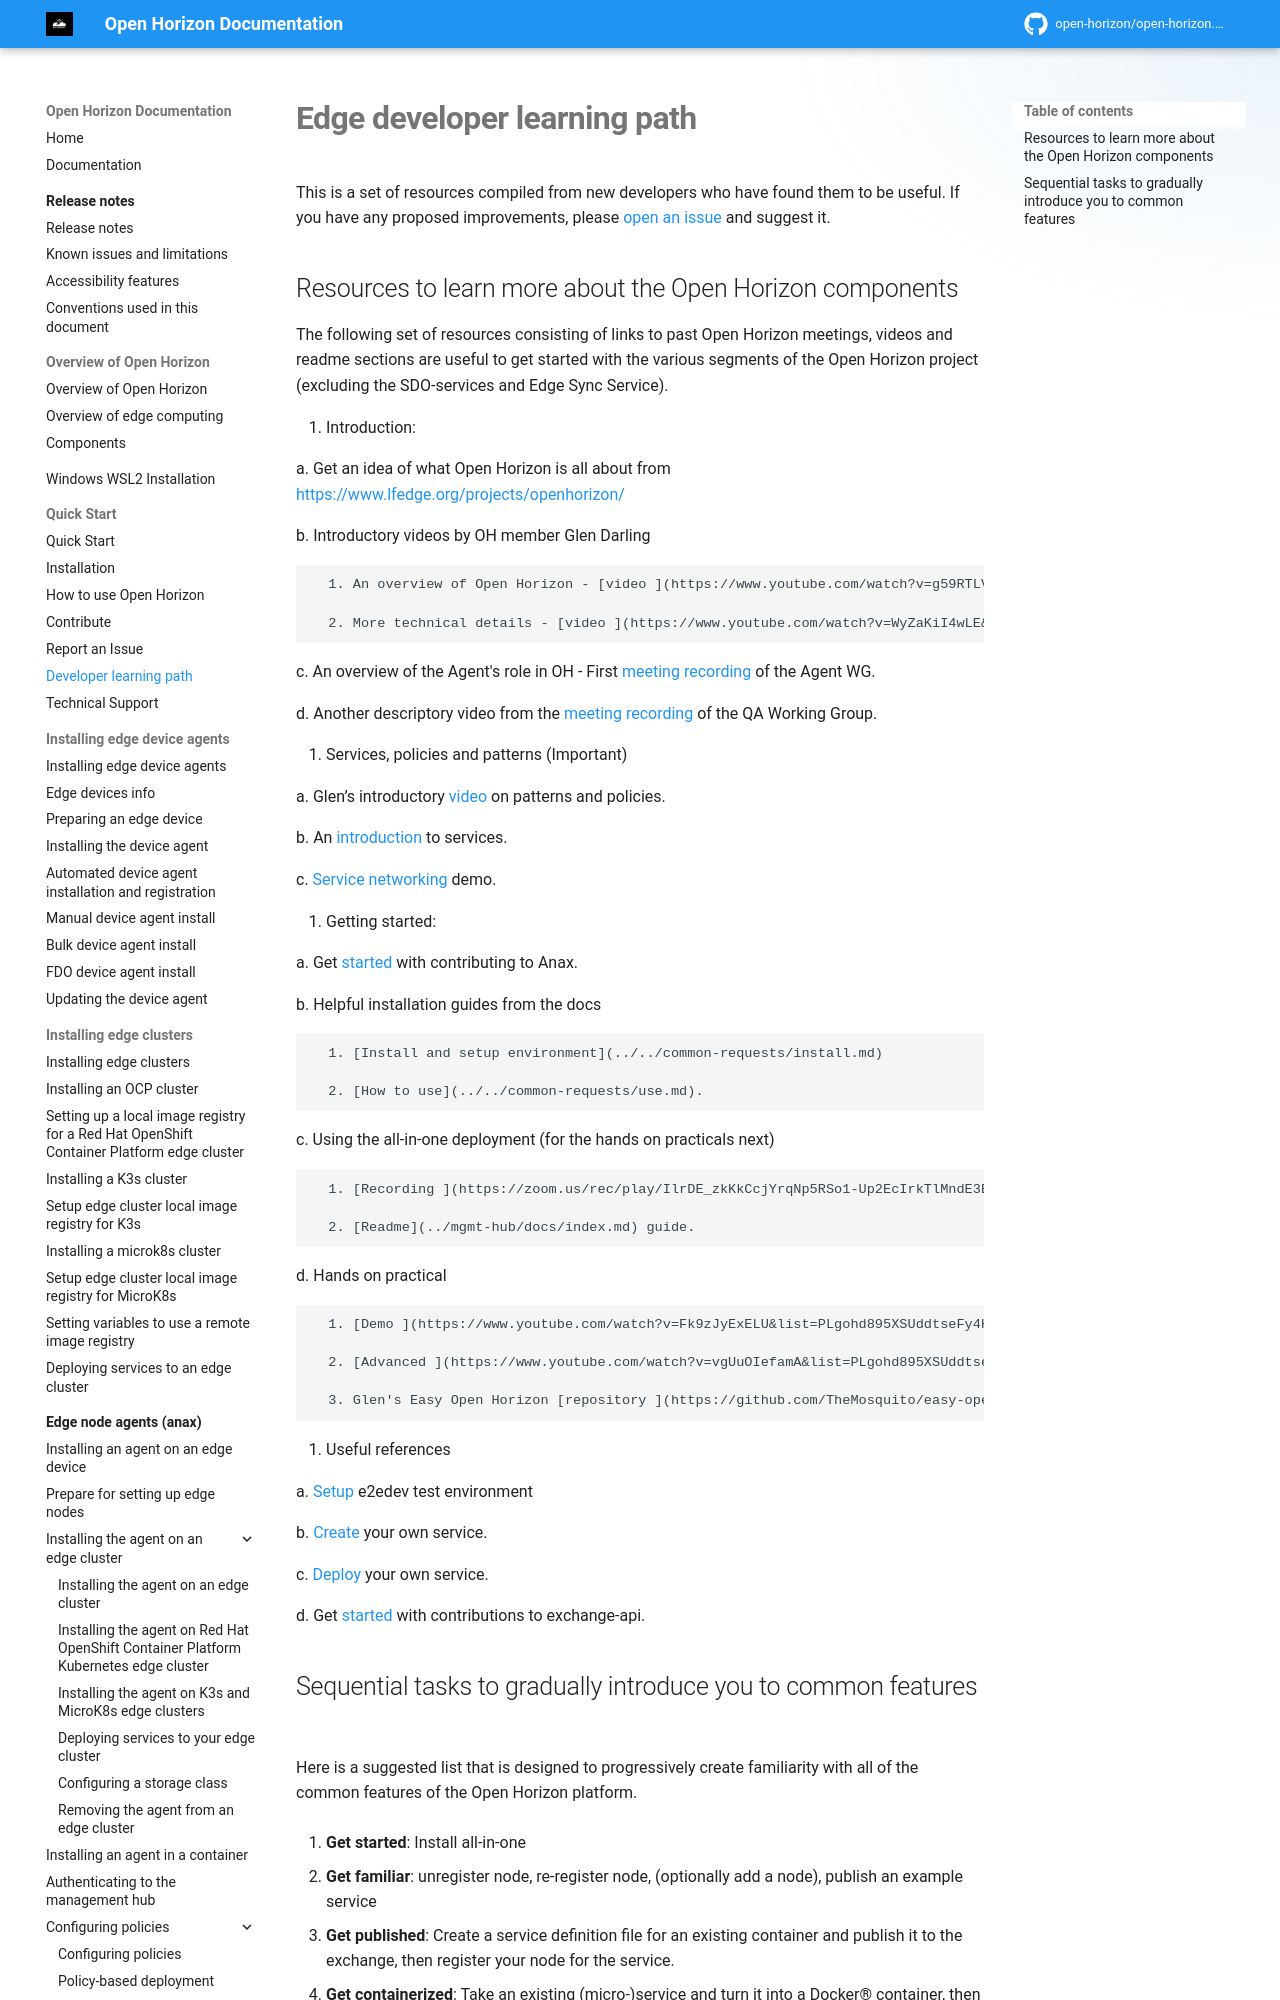

repository: open-horizon/open-horizon.github.io · page: docs/getting_started/developer_learning_path/index.html · generator: mkdocs

---
copyright: Contributors to the Open Horizon project
years: 2021 - 2026
title: Developer learning path
description: A set of sequential resources for the developer learning about Open Horizon
lastupdated: 2025-05-03
nav_order: 5
parent: Quick Start
layout: page
---

# Edge developer learning path

This is a set of resources compiled from new developers who have found them to be useful.  If you have any proposed improvements, please [open an issue ](https://github.com/open-horizon/open-horizon.github.io/issues/new) and suggest it.
